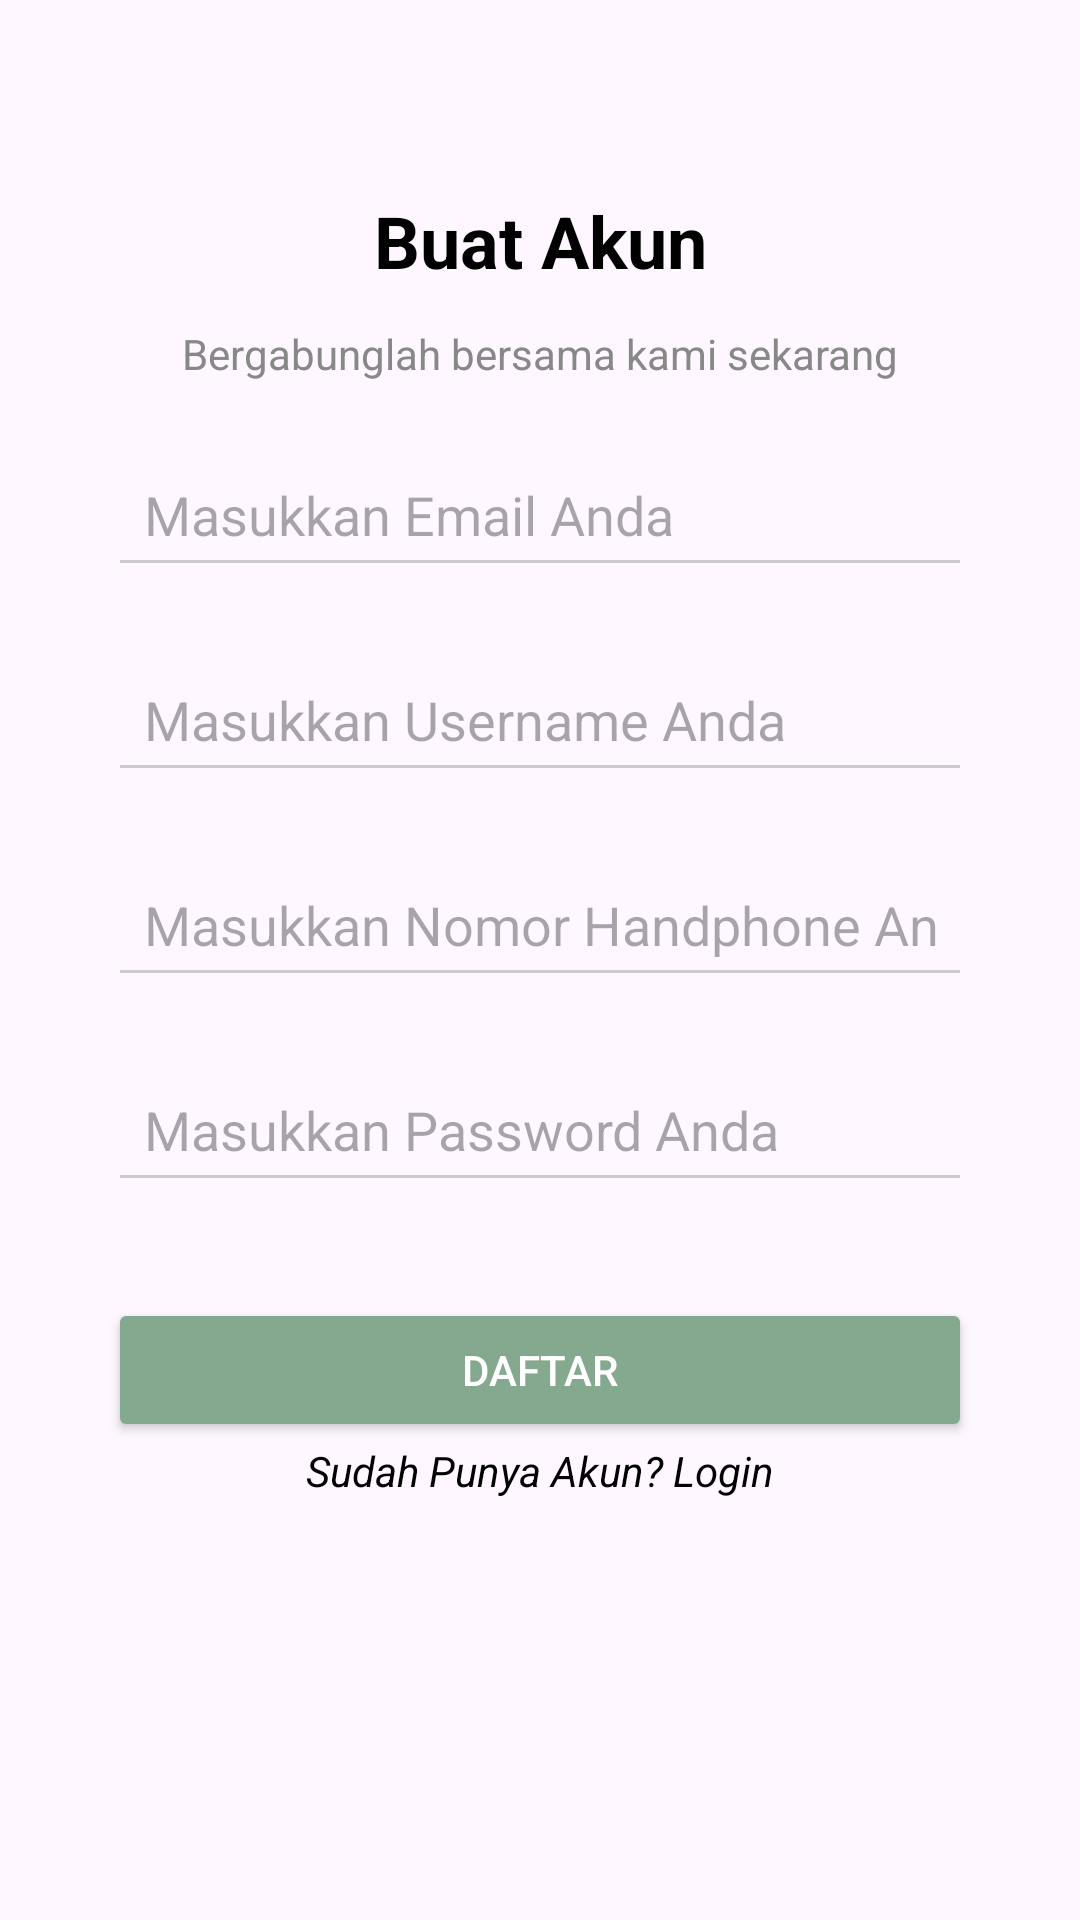

The Android layout XML behind this screen, and the referenced resources:
<!-- AndroidManifest.xml: application theme Theme.AgroVision -->
<!-- res/layout/register.xml -->
<?xml version="1.0" encoding="utf-8"?>
<androidx.constraintlayout.widget.ConstraintLayout
    xmlns:android="http://schemas.android.com/apk/res/android"
    xmlns:tools="http://schemas.android.com/tools"
    xmlns:app="http://schemas.android.com/apk/res-auto"
    android:layout_width="match_parent"
    android:layout_height="match_parent">

    
    <TextView
        android:id="@+id/tvWelcome"
        android:layout_width="wrap_content"
        android:layout_height="wrap_content"
        android:layout_marginTop="64dp"
        android:text="Buat Akun"
        android:textColor="#000000"
        android:textSize="24sp"
        android:textStyle="bold"
        app:layout_constraintEnd_toEndOf="parent"
        app:layout_constraintStart_toStartOf="parent"
        app:layout_constraintTop_toTopOf="parent" />

    
    <TextView
        android:id="@+id/tvSubtitle"
        android:layout_width="wrap_content"
        android:layout_height="wrap_content"
        android:layout_marginTop="12dp"
        android:text="Bergabunglah bersama kami sekarang"
        android:textColor="#888888"
        app:layout_constraintStart_toStartOf="parent"
        app:layout_constraintEnd_toEndOf="parent"
        app:layout_constraintTop_toBottomOf="@id/tvWelcome" />

    
    <EditText
        android:id="@+id/etEmail"
        android:layout_width="0dp"
        android:layout_height="wrap_content"
        android:layout_marginTop="20dp"
        android:backgroundTint="#CCCCCC"
        android:hint="Masukkan Email Anda"
        android:inputType="textEmailAddress"
        android:padding="12dp"
        app:layout_constraintEnd_toEndOf="parent"
        app:layout_constraintStart_toStartOf="parent"
        app:layout_constraintTop_toBottomOf="@id/tvSubtitle"
        app:layout_constraintWidth_percent="0.8" />

    
    <EditText
        android:id="@+id/username"
        android:layout_width="0dp"
        android:layout_height="wrap_content"
        android:layout_marginTop="20dp"
        android:backgroundTint="#CCCCCC"
        android:hint="Masukkan Username Anda"
        android:inputType="text"
        android:padding="12dp"
        app:layout_constraintEnd_toEndOf="parent"
        app:layout_constraintStart_toStartOf="parent"
        app:layout_constraintTop_toBottomOf="@id/etEmail"
        app:layout_constraintWidth_percent="0.8" />

    
    <EditText
        android:id="@+id/phoneNumber"
        android:layout_width="0dp"
        android:layout_height="wrap_content"
        android:layout_marginTop="20dp"
        android:backgroundTint="#CCCCCC"
        android:hint="Masukkan Nomor Handphone Anda"
        android:inputType="phone"
        android:padding="12dp"
        app:layout_constraintEnd_toEndOf="parent"
        app:layout_constraintStart_toStartOf="parent"
        app:layout_constraintTop_toBottomOf="@id/username"
        app:layout_constraintWidth_percent="0.8" />

    
    <EditText
        android:id="@+id/etPassword"
        android:layout_width="0dp"
        android:layout_height="wrap_content"
        android:layout_marginTop="20dp"
        android:backgroundTint="#CCCCCC"
        android:drawableEnd="@drawable/baseline_visibility_24"
        android:hint="Masukkan Password Anda"
        android:inputType="textPassword"
        android:padding="12dp"
        app:layout_constraintEnd_toEndOf="parent"
        app:layout_constraintStart_toStartOf="parent"
        app:layout_constraintTop_toBottomOf="@id/phoneNumber"
        app:layout_constraintWidth_percent="0.8" />

    
    <Button
        android:id="@+id/btnLogin"
        android:layout_width="0dp"
        android:layout_height="wrap_content"
        android:layout_marginTop="32dp"
        android:backgroundTint="?attr/colorPrimary"
        android:text="Daftar"
        android:textColor="#FFFFFF"
        app:layout_constraintEnd_toEndOf="parent"
        app:layout_constraintStart_toStartOf="parent"
        app:layout_constraintTop_toBottomOf="@id/etPassword"
        app:layout_constraintWidth_percent="0.8" />

    
    <TextView
        android:id="@+id/tvSignUp"
        android:layout_width="wrap_content"
        android:layout_height="wrap_content"
        android:text="Sudah Punya Akun? Login"
        android:textColor="#000000"
        android:textStyle="italic"
        app:layout_constraintStart_toStartOf="parent"
        app:layout_constraintEnd_toEndOf="parent"
        app:layout_constraintTop_toBottomOf="@id/btnLogin"
        app:layout_constraintTop_margin="24dp" />

</androidx.constraintlayout.widget.ConstraintLayout>
<!-- resources referenced by this layout -->
<resources>
  <style name="Theme.AgroVision" parent="Base.Theme.AgroVision" />
  <style name="Base.Theme.AgroVision" parent="Theme.Material3.DayNight.NoActionBar">
          <item name="colorPrimary">@color/primaryColor</item>
          <item name="colorSecondary">@color/secondaryColor</item>
          <item name="colorTertiary">@color/tertiaryColor</item>
      </style>
  <color name="primaryColor">#85A98F</color>
  <color name="secondaryColor">#D3F1DF</color>
  <color name="tertiaryColor">#5A6C57</color>
</resources>
